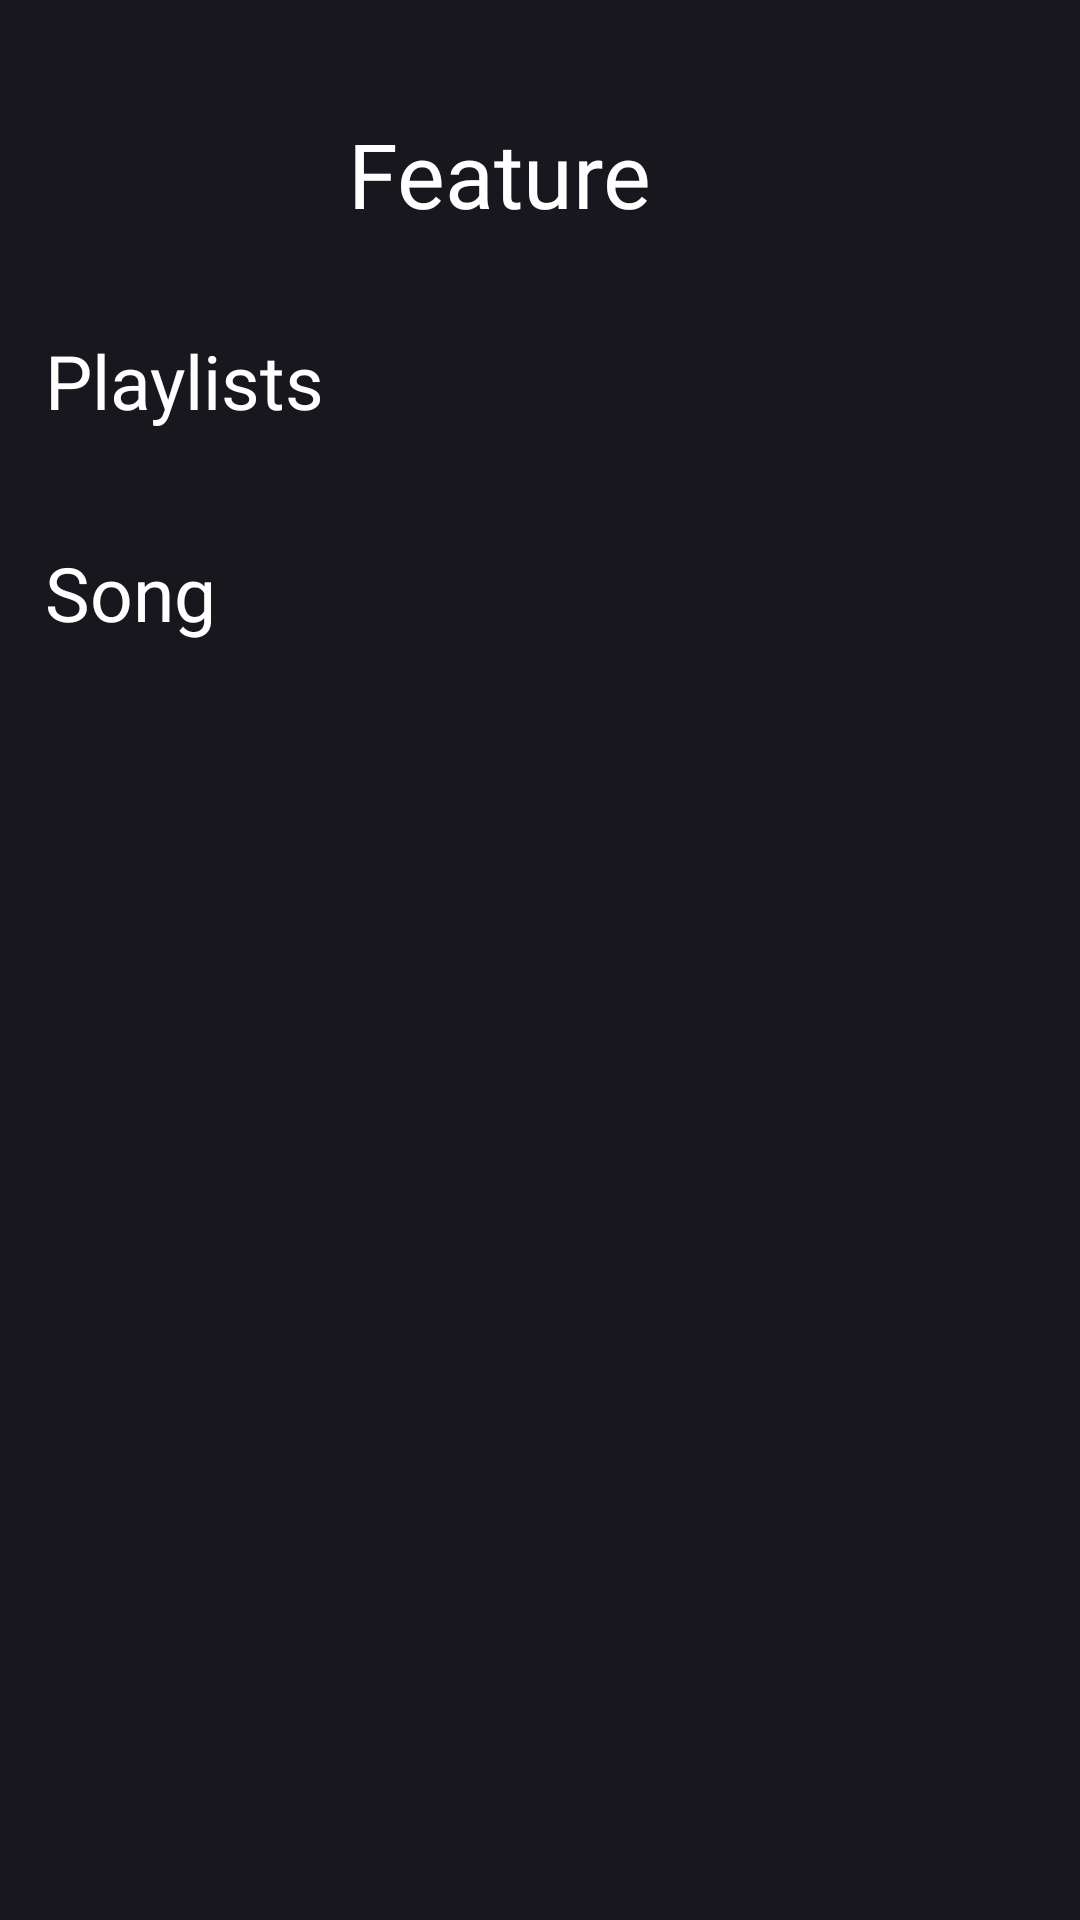

Reconstruct the res/layout file that produces this screen, plus the resources it refers to.
<!-- AndroidManifest.xml: application theme Theme.StreamMusic -->
<!-- res/layout/fragment_feature.xml -->
<?xml version="1.0" encoding="utf-8"?>
<LinearLayout xmlns:android="http://schemas.android.com/apk/res/android"
    xmlns:app="http://schemas.android.com/apk/res-auto"
    xmlns:tools="http://schemas.android.com/tools"
    android:layout_width="match_parent"
    android:layout_height="match_parent"
    android:orientation="vertical"
    android:background="@color/colorPrimaryDark"

    tools:context=".FeatureFragment">

    

        <RelativeLayout
            android:id="@+id/logo"
            android:layout_width="match_parent"
            android:layout_height="70dp"
            android:layout_marginTop="20dp">

            <ImageView
                android:id="@+id/splashIcon"
                android:layout_width="82dp"
                android:layout_height="match_parent"
                android:layout_alignParentStart="true"
                android:layout_marginStart="20dp"

                android:src="@drawable/splash_icon_mini" />

            <TextView
                android:id="@+id/textView"
                android:layout_width="wrap_content"
                android:layout_height="wrap_content"
                android:layout_alignParentBottom="true"
                android:layout_marginLeft="14dp"
                android:layout_marginBottom="12dp"
                android:layout_toRightOf="@+id/splashIcon"
                android:fontFamily="@font/ios_bold"
                android:text="Feature"
                android:textColor="@color/white"
                android:textSize="30sp" />

            <ImageView
                android:id="@+id/btn_log_uot"
                android:layout_width="37dp"
                android:layout_height="35dp"
                android:layout_alignParentEnd="true"
                android:layout_alignParentBottom="true"
                android:layout_marginEnd="12dp"
                android:layout_marginBottom="19dp"
                android:src="@drawable/ic_mlog_out" />


        </RelativeLayout>
        <RelativeLayout
            android:layout_width="match_parent"
            android:layout_height="wrap_content"
            android:layout_marginLeft="15dp"
            android:layout_marginRight="15dp"
            >

            <TextView
                android:id="@+id/playlist_text"
                android:layout_width="100dp"
                android:layout_height="wrap_content"
                android:layout_marginTop="20dp"
                android:fontFamily="@font/ios_semi_bold"
                android:text="Playlists"
                android:textColor="@color/white"
                android:textSize="25dp" />

            <androidx.recyclerview.widget.RecyclerView
                android:id="@+id/rcv_album"
                android:layout_width="match_parent"
                android:layout_height="wrap_content"
                android:layout_below="@+id/playlist_text"
                android:layout_alignParentStart="true"
                android:layout_marginStart="2dp"
                android:layout_marginTop="17dp" />

        </RelativeLayout>
    <RelativeLayout
        android:layout_width="match_parent"
        android:layout_height="match_parent"
        android:layout_marginLeft="15dp"
        android:layout_marginRight="15dp"
        >

        <TextView
            android:id="@+id/Song_text"
            android:layout_width="100dp"
            android:layout_height="wrap_content"
            android:layout_marginTop="20dp"
            android:fontFamily="@font/ios_semi_bold"
            android:text="Song"
            android:textColor="@color/white"
            android:textSize="25dp" />

        <androidx.recyclerview.widget.RecyclerView
            android:id="@+id/rcv_Song"
            android:layout_width="match_parent"
            android:layout_height="wrap_content"
            android:layout_below="@+id/Song_text"
            android:layout_alignParentStart="true"
            android:layout_marginStart="2dp"
            android:layout_marginTop="17dp" />

    </RelativeLayout>





</LinearLayout>
<!-- resources referenced by this layout -->
<resources>
  <color name="colorPrimaryDark">#19171E</color>
  <color name="white">#FFFFFFFF</color>
  <style name="Theme.StreamMusic" parent="Theme.MaterialComponents.DayNight.NoActionBar">
          
          <item name="colorPrimary">@color/purple_500</item>
          <item name="colorPrimaryVariant">@color/purple_700</item>
          <item name="colorOnPrimary">@color/white</item>
          
          <item name="colorSecondary">@color/teal_200</item>
          <item name="colorSecondaryVariant">@color/teal_700</item>
          <item name="colorOnSecondary">@color/black</item>
          
          <item name="android:statusBarColor" tools:targetApi="l">?attr/colorPrimaryVariant</item>
          
      </style>
  <color name="purple_500">#FF6200EE</color>
  <color name="purple_700">#FF3700B3</color>
  <color name="teal_200">#FF03DAC5</color>
  <color name="teal_700">#FF018786</color>
  <color name="black">#FF000000</color>
</resources>
